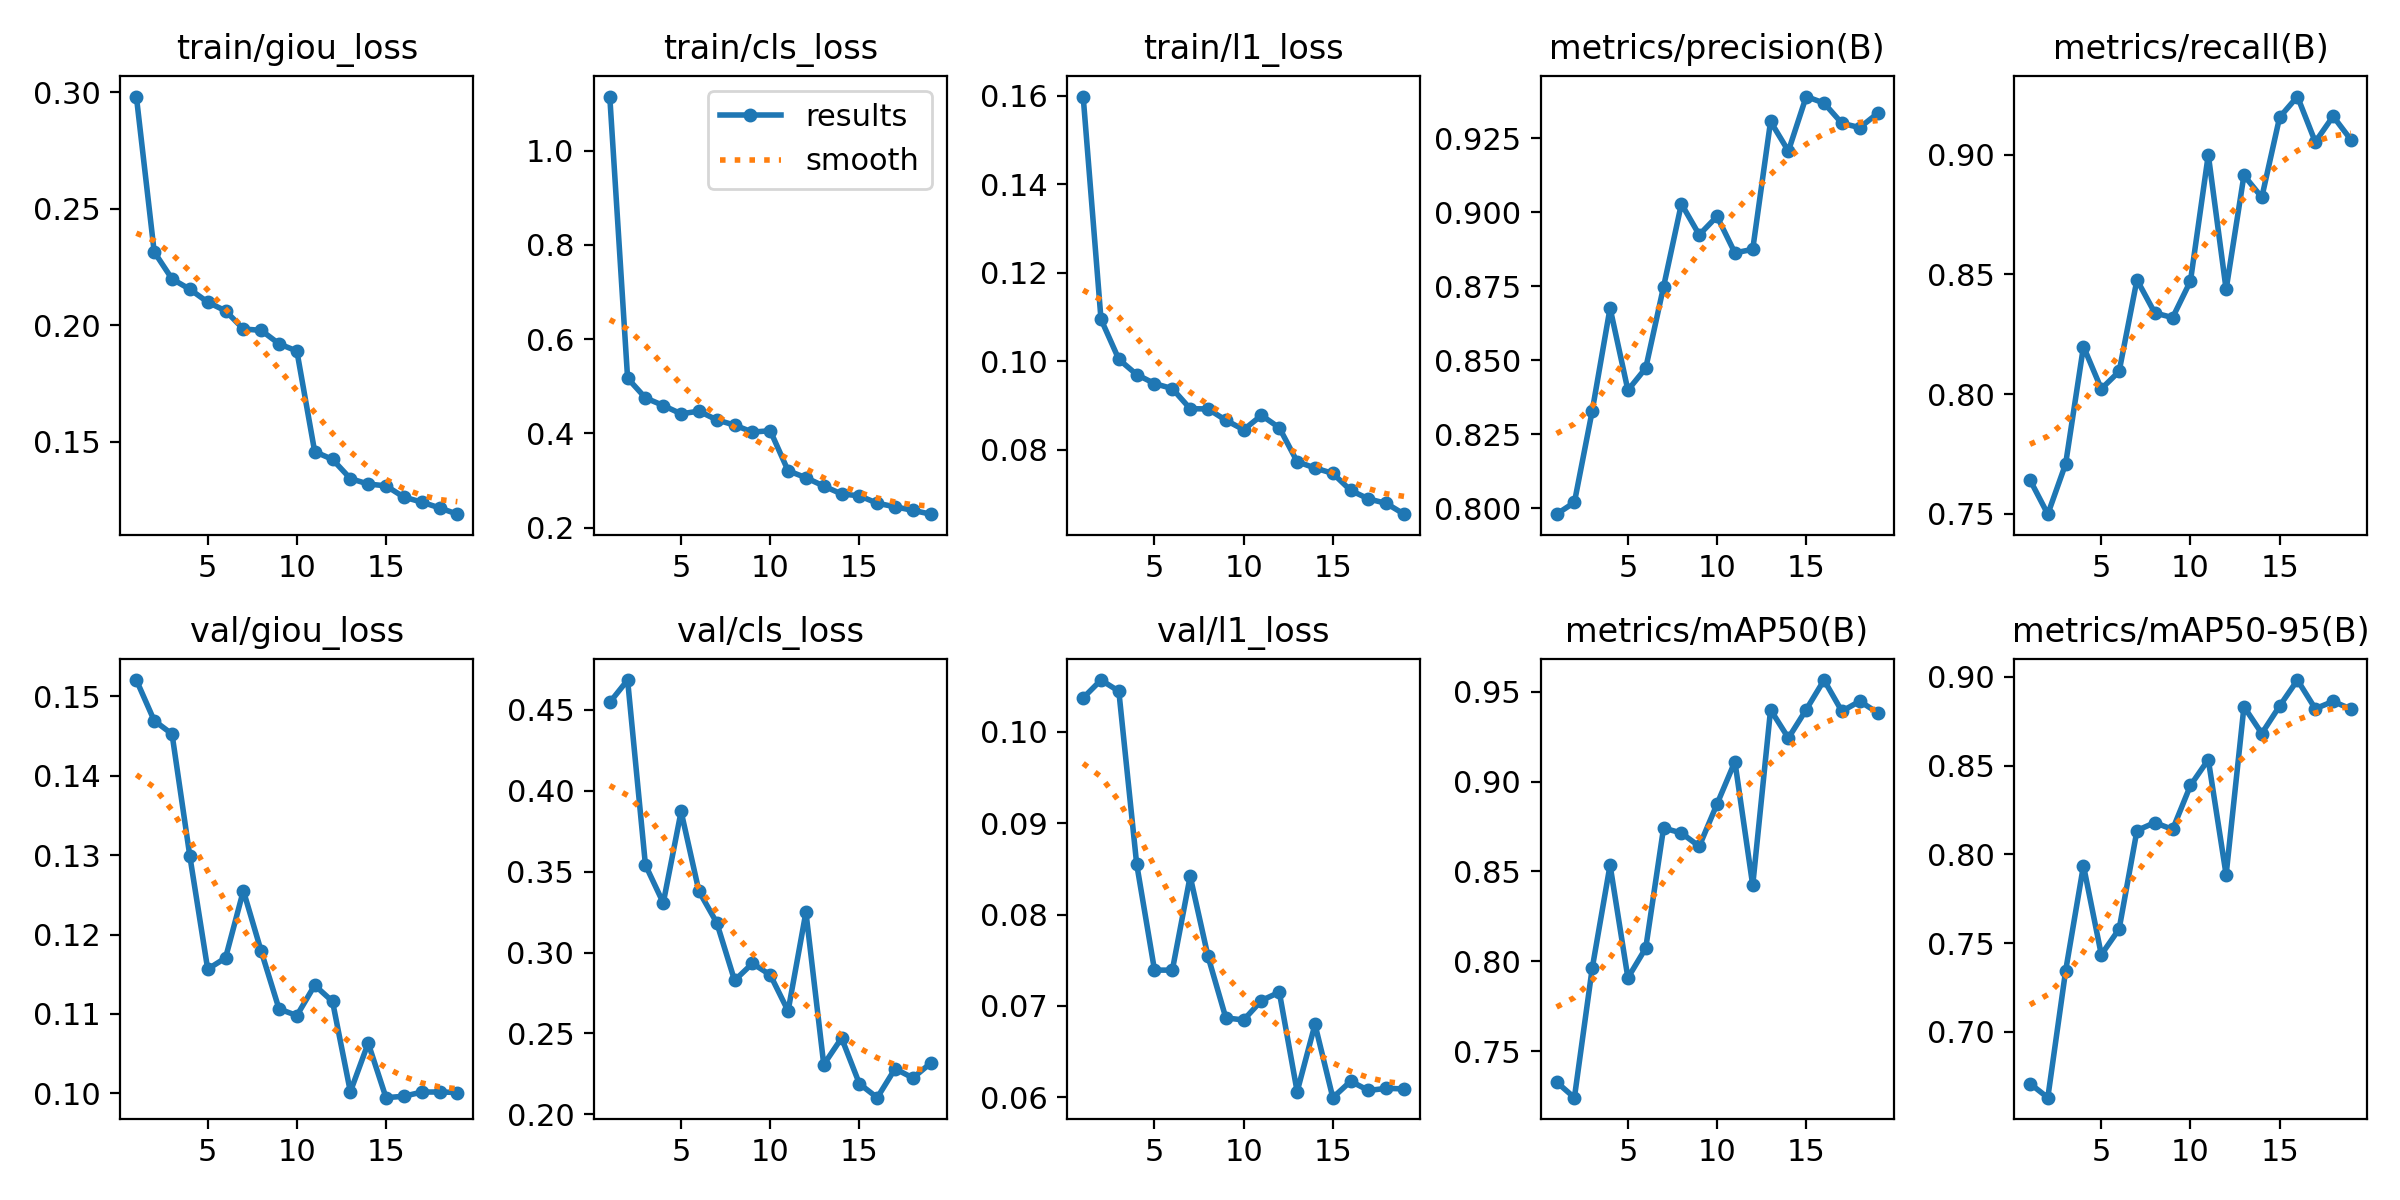

The table this chart was drawn from, first rows:
epoch, time, train/giou_loss, train/cls_loss, train/l1_loss, metrics/precision(B), metrics/recall(B), metrics/mAP50(B), metrics/mAP50-95(B), val/giou_loss, val/cls_loss, val/l1_loss, lr/pg0, lr/pg1, lr/pg2
1, 628.7, 0.2981, 1.115, 0.1598, 0.7981, 0.7642, 0.7328, 0.671, 0.152, 0.4547, 0.1037, 0.00111, 0.00111, 0.00111
2, 1221, 0.2315, 0.5171, 0.1095, 0.802, 0.7499, 0.7241, 0.663, 0.1469, 0.4685, 0.1057, 0.001104, 0.001104, 0.001104
3, 1791, 0.2198, 0.4753, 0.1005, 0.8329, 0.7709, 0.7961, 0.7344, 0.1452, 0.3542, 0.1044, 0.001084, 0.001084, 0.001084
4, 2365, 0.2154, 0.4591, 0.09703, 0.8677, 0.8199, 0.8535, 0.7937, 0.1298, 0.3307, 0.08554, 0.00105, 0.00105, 0.00105
5, 2940, 0.2099, 0.4415, 0.095, 0.8399, 0.8022, 0.7907, 0.7435, 0.1156, 0.3873, 0.07393, 0.001005, 0.001005, 0.001005
6, 3523, 0.2062, 0.4472, 0.09385, 0.8474, 0.8095, 0.8073, 0.758, 0.1171, 0.3379, 0.07392, 0.0009483, 0.0009483, 0.0009483
7, 4118, 0.1984, 0.4287, 0.08932, 0.8748, 0.8478, 0.8741, 0.8134, 0.1255, 0.3185, 0.08419, 0.000882, 0.000882, 0.000882
8, 4730, 0.1978, 0.4176, 0.08927, 0.9028, 0.8339, 0.8713, 0.8179, 0.1179, 0.2828, 0.07543, 0.0008077, 0.0008077, 0.0008077
9, 5336, 0.192, 0.4027, 0.08672, 0.8924, 0.832, 0.8639, 0.8141, 0.1106, 0.2933, 0.0687, 0.0007272, 0.0007272, 0.0007272
10, 5915, 0.1889, 0.4056, 0.08457, 0.8986, 0.8472, 0.8875, 0.8388, 0.1098, 0.2862, 0.06847, 0.0006424, 0.0006424, 0.0006424
11, 6511, 0.1457, 0.3207, 0.08782, 0.8863, 0.9, 0.9111, 0.8534, 0.1136, 0.2639, 0.0706, 0.0005556, 0.0005556, 0.0005556
12, 7092, 0.1424, 0.3059, 0.08502, 0.8875, 0.8437, 0.8422, 0.7885, 0.1116, 0.325, 0.07151, 0.0004687, 0.0004687, 0.0004687
13, 7658, 0.1342, 0.2882, 0.07736, 0.9307, 0.8914, 0.9399, 0.8832, 0.1002, 0.2308, 0.06063, 0.0003839, 0.0003839, 0.0003839
14, 8238, 0.1318, 0.2714, 0.07593, 0.9207, 0.8822, 0.9242, 0.8681, 0.1063, 0.2472, 0.06799, 0.0003034, 0.0003034, 0.0003034
15, 8822, 0.1311, 0.2675, 0.07472, 0.9391, 0.9157, 0.94, 0.8836, 0.09945, 0.2189, 0.05997, 0.0002291, 0.0002291, 0.0002291
16, 9402, 0.1262, 0.2518, 0.07088, 0.9369, 0.9243, 0.9565, 0.8982, 0.09963, 0.2103, 0.06177, 0.0001628, 0.0001628, 0.0001628
17, 9974, 0.1241, 0.2441, 0.06896, 0.9301, 0.9054, 0.9391, 0.882, 0.1002, 0.2282, 0.06076, 0.0001062, 0.0001062, 0.0001062
18, 10548, 0.1216, 0.2367, 0.06794, 0.9286, 0.9161, 0.9447, 0.8862, 0.1002, 0.2225, 0.06099, 6.06509e-05, 6.06509e-05, 6.06509e-05
19, 11127, 0.1189, 0.2285, 0.06551, 0.9334, 0.9062, 0.9383, 0.8818, 0.1001, 0.2317, 0.06093, 2.72965e-05, 2.72965e-05, 2.72965e-05
